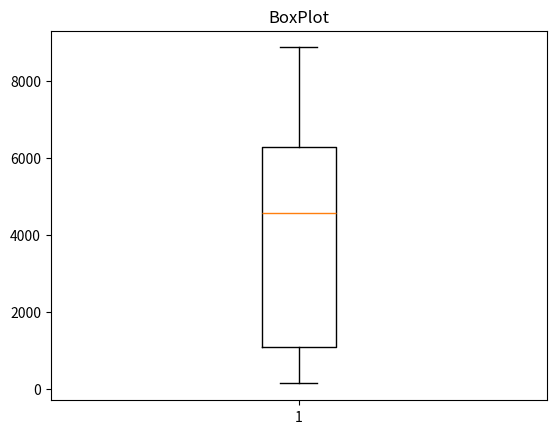

This figure's Python source: (Note: this script raises an exception after producing the figure.)
import matplotlib.pyplot as plt
import random 


vetor = []
for i in range(10):
    randNumber = random.randint(0,10000)
    vetor.append(randNumber)

plt.boxplot(vetor)
plt.title("BoxPlot")
plt.savefig("dataScience/boxPlot.png", dpi=300)